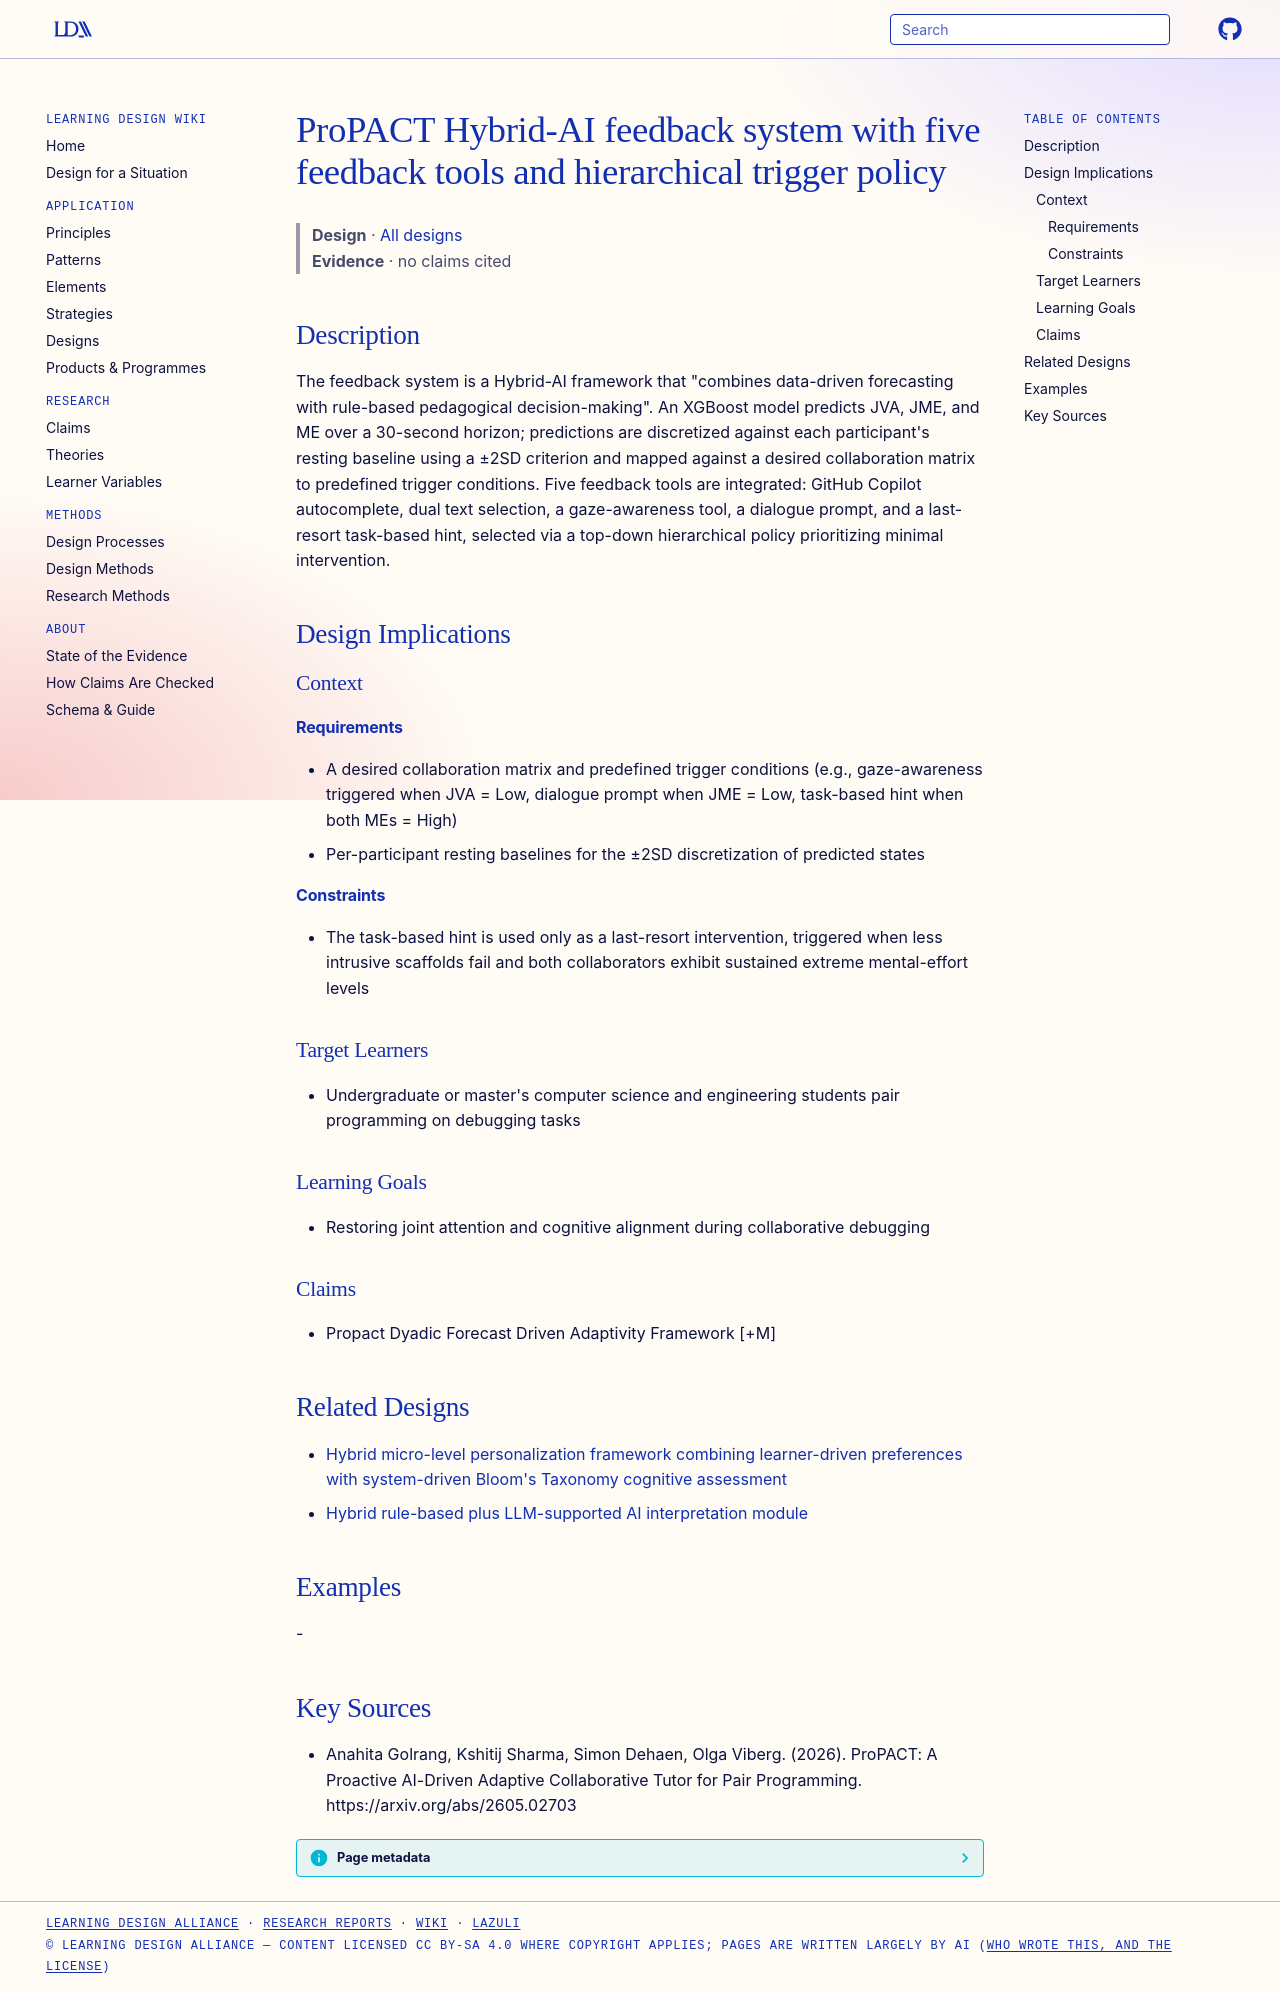

repository: Learning-Design-Alliance/learning-wiki · page: designs/propact-hybrid-ai-feedback-system-five-tools/index.html · generator: mkdocs

---
type: design
id: propact-hybrid-ai-feedback-system-five-tools
title: ProPACT Hybrid-AI feedback system with five feedback tools and hierarchical trigger policy
description: "The feedback system is a Hybrid-AI framework that \"combines data-driven forecasting with rule-based pedagogical decision-making\"."
status: review
generated:
  by: "process:settle-candidates"
  at: 2026-10-11
sources:
  - id: anahita-golrang-2026
    resource: "https://arxiv.org/abs/2605.02703"
    title: "Anahita Golrang, Kshitij Sharma, Simon Dehaen, Olga Viberg. (2026). ProPACT: A Proactive AI-Driven Adaptive Collaborative Tutor for Pair Programming. https://arxiv.org/abs/2605.02703"
    author: Anahita Golrang, Kshitij Sharma, Simon Dehaen, Olga Viberg
---

# ProPACT Hybrid-AI feedback system with five feedback tools and hierarchical trigger policy

> **Design** · [All designs](index.md)
> **Evidence** · no claims cited

## Description
The feedback system is a Hybrid-AI framework that "combines data-driven forecasting with rule-based pedagogical decision-making". An XGBoost model predicts JVA, JME, and ME over a 30-second horizon; predictions are discretized against each participant's resting baseline using a ±2SD criterion and mapped against a desired collaboration matrix to predefined trigger conditions. Five feedback tools are integrated: GitHub Copilot autocomplete, dual text selection, a gaze-awareness tool, a dialogue prompt, and a last-resort task-based hint, selected via a top-down hierarchical policy prioritizing minimal intervention.

## Design Implications

### Context
#### Requirements
- A desired collaboration matrix and predefined trigger conditions (e.g., gaze-awareness triggered when JVA = Low, dialogue prompt when JME = Low, task-based hint when both MEs = High)
- Per-participant resting baselines for the ±2SD discretization of predicted states
#### Constraints
- The task-based hint is used only as a last-resort intervention, triggered when less intrusive scaffolds fail and both collaborators exhibit sustained extreme mental-effort levels

### Target Learners
- Undergraduate or master's computer science and engineering students pair programming on debugging tasks

### Learning Goals
- Restoring joint attention and cognitive alignment during collaborative debugging

### Claims
- Propact Dyadic Forecast Driven Adaptivity Framework [+M]

## Related Designs

- [Hybrid micro-level personalization framework combining learner-driven preferences with system-driven Bloom's Taxonomy cognitive assessment](hybrid-micro-personalization-framework.md)
- [Hybrid rule-based plus LLM-supported AI interpretation module](hybrid-rule-based-llm-interpretation-module.md)

## Examples
-

## Key Sources
- Anahita Golrang, Kshitij Sharma, Simon Dehaen, Olga Viberg. (2026). ProPACT: A Proactive AI-Driven Adaptive Collaborative Tutor for Pair Programming. https://arxiv.org/abs/2605.02703
